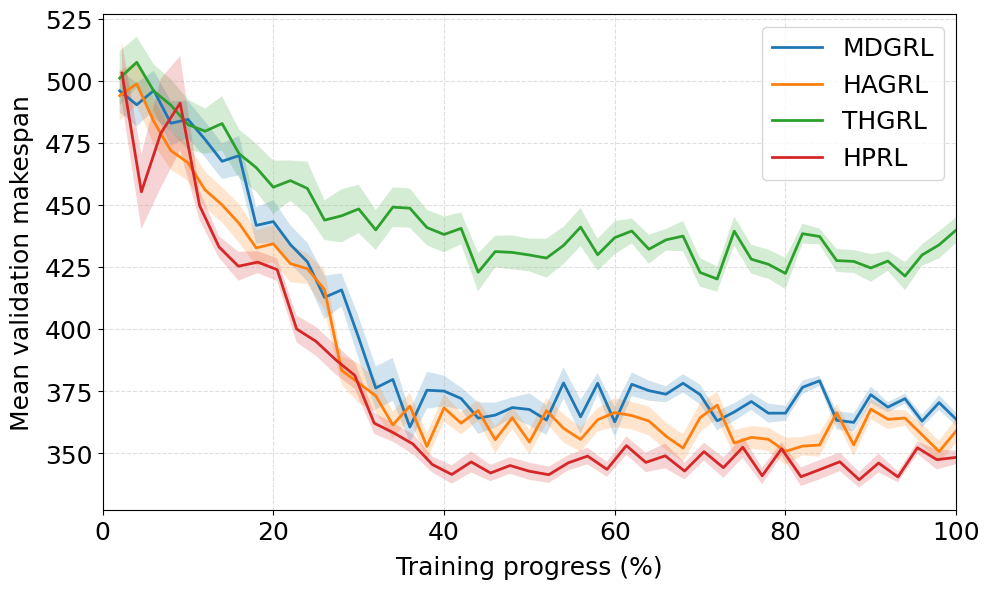

Write Python code to recreate this figure.
import numpy as np
import matplotlib.pyplot as plt

plt.rcParams['font.family'] = 'Times New Roman'

# =====================================================
# 1. 替换这里：四个方法的 mean 和 std
# =====================================================
MDGRL_mean = np.array([
    495.99, 490.39, 496.14, 482.93, 484.50, 476.46, 467.63, 469.93, 441.81, 443.36,
    434.11, 427.09, 412.82, 415.82, 396.59, 376.36, 379.79, 360.59, 375.44, 375.10,
    372.11, 364.21, 365.42, 368.46, 367.68, 363.46, 378.37, 364.73, 378.23, 362.70,
    377.83, 375.27, 373.84, 378.26, 373.70, 363.11, 366.68, 370.89, 366.20, 366.21,
    376.63, 379.22, 363.33, 362.50, 373.64, 368.63, 372.05, 362.99, 370.46, 363.72])
MDGRL_std = np.array([
    8.61, 8.71, 8.0, 8.95, 7.49, 7.2, 7.19, 7.94, 7.32, 8.64,
    7.79, 7.73, 8.8, 6.66, 8.47, 8.71, 8.64, 6.38, 7.4, 6.22,
    4.41, 6.36, 5.04, 4.08, 6.48, 5.97, 6.31, 6.9, 4.16, 6.14,
    4.81, 4.04, 3.25, 3.71, 3.98, 3.86, 3.57, 3.41, 3.83, 3.02,
    2.69, 2.06, 3.68, 3.64, 3.32, 2.02, 2.09, 2.47, 2.96, 2.62])

HAGRL_mean = np.array([
    494.06, 498.80, 483.68, 471.91, 467.08, 456.13, 450.06, 442.58, 432.74, 434.41,
    426.41, 424.36, 415.92, 383.45, 378.35, 373.22, 361.48, 369.06, 352.79, 368.33,
    362.17, 367.27, 355.53, 364.36, 354.57, 367.25, 360.12, 355.63, 363.56, 366.44,
    365.24, 363.05, 356.94, 352.16, 364.38, 369.44, 354.16, 356.46, 355.68, 350.80,
    352.94, 353.38, 366.37, 353.43, 367.85, 363.72, 364.22, 357.51, 350.77, 359.03])
HAGRL_std = np.array([
    9.93, 8.76, 9.31, 7.58, 7.4, 7.33, 7.08, 7.79, 7.14, 7.36,
    7.48, 6.14, 7.98, 5.85, 7.91, 6.48, 5.37, 5.37, 5.31, 5.59,
    4.46, 4.14, 5.44, 4.46, 4.94, 5.08, 5.75, 4.95, 4.71, 5.81,
    5.57, 5.81, 5.51, 5.54, 6.0, 5.31, 5.29, 4.53, 4.73, 5.55,
    3.72, 4.77, 3.57, 4.44, 4.08, 3.98, 3.11, 4.23, 4.35, 4.86])

THGRL_mean = np.array([
    501.09, 507.49, 495.87, 490.24, 482.42, 479.74, 482.83, 470.64, 465.08, 457.18,
    459.85, 456.68, 443.93, 445.68, 448.43, 440.00, 449.16, 448.75, 440.94, 438.16,
    440.61, 422.96, 431.27, 430.93, 429.89, 428.65, 433.73, 441.12, 430.01, 436.89,
    439.56, 432.23, 435.99, 437.50, 422.87, 420.23, 439.50, 428.20, 426.16, 422.49,
    438.48, 437.34, 427.64, 427.31, 424.68, 427.46, 421.41, 429.89, 433.98, 439.94])
THGRL_std = np.array([
    10.91, 10.27, 10.79, 10.46, 10.12, 9.12, 10.97, 9.77, 9.65, 10.75,
    8.11, 10.79, 8.00, 10.69, 9.76, 8.04, 7.96, 7.91, 7.16, 7.24,
    6.38, 7.72, 6.38, 6.85, 6.58, 7.86, 7.51, 7.68, 6.47, 6.65,
    5.03, 5.84, 4.36, 6.07, 5.79, 5.06, 5.86, 5.84, 5.84, 6.33,
    4.01, 3.17, 4.6, 4.63, 5.58, 3.95, 5.66, 4.33, 5.48, 5.16])

Proposed_mean = np.array([
    503.12, 455.32, 478.90, 491.06,
    449.80, 433.15, 425.37, 427.02, 423.98, 400.11, 395.12, 387.81, 381.42, 362.19,
    358.29, 353.77, 345.50, 341.52, 346.56, 342.11, 345.12, 342.81, 341.42, 346.19,
    348.92, 343.57, 353.14, 346.38, 349.03, 342.89, 350.71, 344.25, 352.46, 340.99,
    351.84, 340.60, 343.57, 346.62, 339.38, 346.13, 340.52, 352.28, 347.49, 348.40])
Proposed_std = np.array([
    12, 15, 22, 19,
    5.95, 4.37, 5.81, 4.41, 4.55, 5.39, 5.81, 5.96, 5.38, 4.32,
    3.72, 4.06, 3.2, 3.71, 4.26, 3.27, 3.36, 3.46, 3.27, 3.03,
    3.35, 3.01, 3.69, 3.91, 4.99, 3.36, 3.64, 4.1, 4.24, 3.37,
    2.67, 3.75, 3.88, 3.74, 3.16, 3.8, 2.14, 2.52, 3.96, 2.74])

# =====================================================
# 2. 根据点数生成 normalized training progress
# =====================================================

def generate_progress(num_points):

    return np.linspace(
        100 / num_points,
        100,
        num_points
    )

MDGRL_x = generate_progress(
    len(MDGRL_mean))

HAGRL_x = generate_progress(
    len(HAGRL_mean))

THGRL_x = generate_progress(
    len(THGRL_mean))

Proposed_x = generate_progress(
    len(Proposed_mean))

# =====================================================
# 3. 绘图函数
# =====================================================

def plot_curve(
        x,
        mean,
        std,
        label
):

    plt.plot(
        x,
        mean,
        linewidth=2,
        label=label
    )

    plt.fill_between(
        x,
        mean - std,
        mean + std,
        alpha=0.2
    )

# =====================================================
# 4. 绘制收敛曲线
# =====================================================
plt.figure(figsize=(10,6))

plot_curve(MDGRL_x, MDGRL_mean, MDGRL_std,"MDGRL")
plot_curve(HAGRL_x, HAGRL_mean, HAGRL_std,"HAGRL")
plot_curve(THGRL_x, THGRL_mean, THGRL_std,"THGRL")
plot_curve(Proposed_x, Proposed_mean, Proposed_std,"HPRL")

plt.xlabel("Training progress (%)", fontsize=18, labelpad=8)
plt.ylabel("Mean validation makespan", fontsize=18, labelpad=8)
plt.xticks(fontsize=18)
plt.yticks(fontsize=18)
# 横轴显示0，但没有0数据点
plt.xlim(0, 100)
plt.legend(fontsize=18)
plt.grid(linestyle="--", alpha=0.4)
plt.tight_layout()

plt.savefig(
    "training_convergence.png",
    dpi=600,
    bbox_inches="tight")

plt.show()
